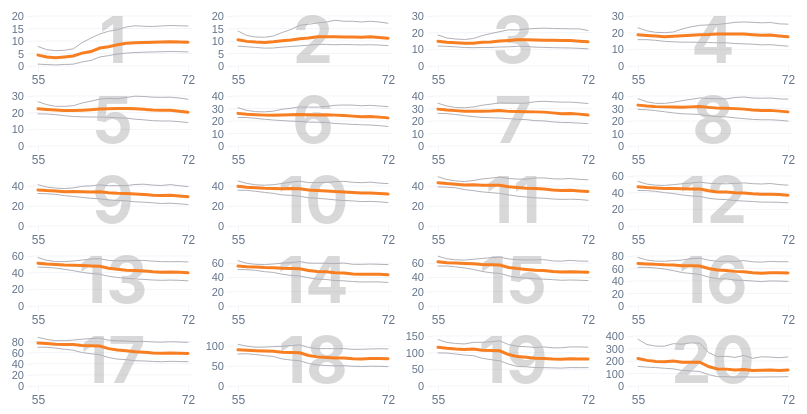
D3 v7 page, settled after 480 driven frames (8 s of simulated time); the page loaded 1 data file(s).


		function loadData() {
			return d3.csv("income_data_for_web.csv").then(function(data) {
				const colors = {
					'p25': "#B2B1B9", 'median': "#F77E21", 'p75': "#B2B1B9"
				};

				const lineWidths = {
					'p25': 1, 'median': 3, 'p75': 1
				};
				
				const names = {
					'p25': '25th percentile', 'median': 'Median', 'p75': '75th percentile'
				};

				const result = new Map();
				
				// Process each row of data
				data.forEach(function(row) {
					if (!result.has(row['label'])) {
						result.set(row['label'], new Map());
						Object.keys(names).forEach(dist => {
							data = [];
							for (i=1; i <= 20; i++) { data.push({'name': 'Ventile ' + i, 'values': []}); }
							const meta = {name: names[dist],
								color: colors[dist],
								linewidth: lineWidths[dist],
								data: data,
								units: row['units']
							};
							result.get(row['label']).set(dist, meta);
						});
					}
					result.get(row['label']).get('p25')['data'][row['pc_agi_ventile']-1]['values'].push({'x': +row['TAX_YR'], 'y': +row['adjusted25']});
					result.get(row['label']).get('median')['data'][row['pc_agi_ventile']-1]['values'].push({'x': +row['TAX_YR'], 'y': +row['adjusted_median']});
					result.get(row['label']).get('p75')['data'][row['pc_agi_ventile']-1]['values'].push({'x': +row['TAX_YR'], 'y': +row['adjusted75']});
				});
				const dropdown = document.getElementById('dataSeriesDropdown');
				result.keys().forEach((key)  => {
					const option = document.createElement('option');
					option.textContent = key;
					option.setAttribute("value", key);
					dropdown.append(option);
				});
				//return result.get('Total income');
				return result;
			});
		}
		
		async function initializeChart() {
			try {
				const data = await loadData();
				chart = new TwentyPanel(data, {tooltipTitlePrefix: 'Age', tooltipVars: ['p75','median','p25']});
				return chart;
			} catch (error) {
				console.error("Error loading data or initializing animation:", error);
			}
		}
		
		chart = initializeChart();
	
// ── twenty_panel.js
class TwentyPanel {
	constructor(data, {elements = new Map(), x = {min: 2000, max: 2017}, y = {min: 0, max: 100},
		chartWidth = 800, chartHeight = 400, chartID = "#chart", tooltipTitlePrefix = '', tooltipPrefix = '', tooltipVars = []} = {}) {
		this.fullData = data;
		this.currentSeries = data.keys().next().value;
		this.data = data.get(this.currentSeries);
		
		if (tooltipVars.length == 0) {
			tooltipVars = Array.from(this.data.keys());
		}
		this.tooltipVars = tooltipVars;
		
		this.x = x; 
		this.y = y;
		this.chartWidth = chartWidth;
		this.chartHeight = chartHeight;
		this.chartID = chartID;
		this.tooltipTitlePrefix = tooltipTitlePrefix;
		this.tooltipPrefix = tooltipPrefix;
						
		this.setupChart();
	}
	
	setupChart() {
		document.querySelector('.chart-subtitle').innerHTML = this.currentSeries + ' by age/year and income ventile<sup>†</sup> (' + 
		this.data.get(this.data.keys().next().value)['units'] + ')';
		
		//const margin = { top: 20, right: 30, bottom: 50, left: 60 };
		const width = this.chartWidth;
		const height = this.chartHeight;
		
		const svg = d3.select(this.chartID)
			.append("svg")
			.attr("width", this.chartWidth)
			.attr("height", this.chartHeight);
		
		svg.append("clipPath")
			.attr("id", "chartBounds") 
			.append("rect") // Everything outside the axis will be clipped and therefore invisible.
			.attr("width", width)
			.attr("height", height);

		const g = svg.append("g")
			.attr("clip-path", "url(#chartBounds)");
		this.charts = [];
		
		const panelWidth = width / 4;
		const panelHeight = height / 5;


		// Create scales
		this.scales = new Map();
		this.line = new Map();
		this.panels = new Map();
		this.config = new Map();
		
		const margins = {left: 30, right: 10, bottom: 20, top: 10};
		//Add x close button
		this.close = g.append("text")
			.text('✕')
			.attr('class','panel')
			.attr('x', width-margins.right)
			.attr('y', margins.top*4)
			.attr("text-anchor", "end")
			.attr("dominant-baseline", "top")
			.style('font-size', '40px')
			.style('font-weight','700')
			.style('fill', '#ccc')
			.style('opacity', '0');
			
		this.elements = new Map();
		for (let i=0; i < 20; i++) {
			const xPos = panelWidth * (i % 4);
			const yPos = panelHeight * Math.floor(i / 4);
			//console.log(i, xPos, yPos, xPos+panelWidth, yPos+panelHeight);
			
			const xMin = d3.min(this.data.get('p25')['data'][i].values, d => d.x);
			const yMin = Math.min(0,d3.min(this.data.get('p25')['data'][i].values, d => d.y));
			const xMax = d3.max(this.data.get('p75')['data'][i].values, d => d.x);
			let yMax = d3.max(this.data.get('p75')['data'][i].values, d => d.y);
			if (yMax < 100) { yMax = Math.ceil(yMax/10)*10; }
			else if (yMax < 200) { yMax = Math.ceil(yMax/25)*25; }
			else { yMax = Math.ceil(yMax/50)*50; }

			let xAxis;
			let yAxis;
			let xAxisGroup;
			let yAxisGroup;
			let gridGroup;
			
			this.scales.set(i, {x: d3.scaleLinear().range([panelWidth*0.025 + margins.left, panelWidth*0.975-margins.right]).domain([this.x.min,this.x.max]),
								y:d3.scaleLinear().range([panelHeight-margins.bottom, margins.top]).domain([yMin,yMax])});

			this.panels.set(i, g.append("g")
				.attr("class", "panel")
				.attr("transform", `translate(${xPos},${yPos})`)
				.attr("opacity", 1));
				
			xAxis = d3.axisBottom(this.scales.get(i)['x']).tickValues([2000,2017]).tickFormat(d => 55 + (d - this.x.min));
			yAxis = d3.axisLeft(this.scales.get(i)['y']).ticks(3);
			
			yAxisGroup = this.panels.get(i).append("g")
				.attr("class", "axis y-axis")
				.attr("transform", `translate(${margins.left},0)`)
				.call(yAxis);
			xAxisGroup = this.panels.get(i).append("g")
				.attr("class", "axis x-axis")
				.attr("transform", `translate(0,${panelHeight-margins.bottom})`)
				.call(xAxis);
				
			gridGroup = this.panels.get(i).append("g").attr("class", "grid");
			gridGroup.selectAll(".y-grid")
				.data(this.scales.get(i).y.ticks(3))
				.enter()
				.append("line")
				.attr("class", "grid-line y-grid")
				.attr("x1", margins.left)
				.attr("x2", panelWidth - margins.right)
				.attr("y1", d => this.scales.get(i).y(d))
				.attr("y2", d => this.scales.get(i).y(d));
				
			this.panels.get(i).append("text")
				.attr('class', 'ventile')
				.attr("x", margins.left + (panelWidth-margins.left-margins.right) / 2)
				.attr("y", panelHeight / 1.4)
				.attr("text-anchor", "middle")
				.style("font-size", "4em")
				.style("font-weight", "bold")
				.style('fill', 'gray')
				.text(`${i + 1}`)
				.style('opacity', 0.3);
			
			const hoverBorder = this.panels.get(i).append('rect')
				.attr('width', panelWidth)
				.attr('height', panelHeight)
				.attr('fill', '#ccc')
				.attr('stroke', '#777')
				.attr('stroke-width', 2)
				.style('opacity', '0')
				.on('mousemove', function (d, i) {
					d3.select(this).style('opacity', '0.2')})
				.on('mouseleave', function (d, i) {
					d3.select(this).style('opacity', '0')})
				.on('click', () => this.handleClick(i));
					
			// Create line generator
			this.line.set(i, d3.line()
				.x(d => this.scales.get(i).x(d.x))
				.y(d => this.scales.get(i).y(d.y)));
			
			yAxisGroup.selectAll("path").remove();
			xAxisGroup.selectAll("path").remove();

				
			this.config.set(i, {'xMin': xMin, 'xMax': xMax, 'yMin': yMin, 'yMax': yMax, 'xPos': xPos, 'yPos': yPos});
			
			this.elements.set(i, {});
			// Initialize dots for mouseover
			this.data.forEach((name, path) => {
				const line = this.panels.get(i).append("path")
					.datum(this.data.get(path)['data'][i].values)
					.attr("class", `data-line`)
					.attr("d", this.line.get(i))
					.attr("plot-type", "line")
					.style("stroke", this.data.get(path).color)
					.style("stroke-width", this.data.get(path).linewidth)
					.style("opacity", 1);
				const dot = this.panels.get(i).append('circle')
					.attr('class', `line-dot dot-${path}`)
					.attr('r', 5)
					.style('fill', this.data.get(path).color)
					.style('opacity', 0)
					.attr("clip-path", "url(#chartBounds)");
				this.elements.get(i)[path] = {'dot': dot};
				this.elements.get(i)[path]['line'] = line;
				});
			
			this.panels.get(i).selectAll("*")
				.filter(function() { return this !== hoverBorder.node(); })
				.style("pointer-events", "none");
			
		};
			
		// Initialize tooltip
		this.tooltip = g.append('g')
			.attr('class', 'tooltip')
			.style('opacity', 0)
			.style('pointer-events', 'none');

		// Tooltip background
		this.tooltipBg = this.tooltip.append('rect')
			.attr('class', 'tooltip-bg')
			.attr('rx', 4)
			.attr('ry', 4)
			.style('fill', 'white')
			.style('stroke', '#e2e8f0')
			.style('stroke-width', 1)
			.style('opacity', 0.9);

		// Tooltip content container
		this.tooltipContent = this.tooltip.append('g')
			.attr('class', 'tooltip-content');
		
		this.mouseOverlay = g.append('rect')
			.attr('width', width)
			.attr('height', height)
			.style('fill', 'none')
			.style('pointer-events', 'none')
			.on('mousemove', (event) => this.updateTooltip(event))
			.on('mouseleave', () => this.hideTooltip());
		
		this.svg = svg;
		this.chartArea = g;
		this.width = width;
		this.height = height;
		this.bigPanel = null;
		this.margins = margins;
		this.panelWidth = panelWidth;
		this.panelHeight = panelHeight;

	}
	
	updateData() {
		for (let i=0; i < 20; i++) {
			const xPos = this.panelWidth * (i % 4);
			const yPos = this.panelHeight * Math.floor(i / 4);
			//console.log(i, xPos, yPos, xPos+panelWidth, yPos+panelHeight);
			
			const xMin = d3.min(this.data.get('p25')['data'][i].values, d => d.x);
			const yMin = Math.min(0,d3.min(this.data.get('p25')['data'][i].values, d => d.y));
			const xMax = d3.max(this.data.get('p75')['data'][i].values, d => d.x);
			let yMax = d3.max(this.data.get('p75')['data'][i].values, d => d.y);
			if (yMax < 100) { yMax = Math.ceil(yMax/10)*10; }
			else if (yMax < 200) { yMax = Math.ceil(yMax/25)*25; }
			else { yMax = Math.ceil(yMax/50)*50; }

			let xAxis;
			let yAxis;
			let xAxisGroup;
			let yAxisGroup;
			let gridGroup;
			
			if (i === this.bigPanel) {
				this.scales.set(i, {x: d3.scaleLinear().range([this.width*0.025 + this.margins.left, this.width*0.975-this.margins.right]).domain([this.x.min,this.x.max]),
									y:d3.scaleLinear().range([this.height-this.margins.bottom, this.margins.top]).domain([yMin,yMax])});
				xAxis = d3.axisBottom(this.scales.get(i)['x']).ticks(18).tickFormat(d => 55 + (d - this.x.min));
			} else {
				this.scales.set(i, {x: d3.scaleLinear().range([this.panelWidth*0.025 + this.margins.left, this.panelWidth*0.975-this.margins.right]).domain([this.x.min,this.x.max]),
									y:d3.scaleLinear().range([this.panelHeight-this.margins.bottom, this.margins.top]).domain([yMin,yMax])});
				xAxis = d3.axisBottom(this.scales.get(i)['x']).tickValues([2000,2017]).tickFormat(d => 55 + (d - this.x.min));
			}

			
			yAxis = d3.axisLeft(this.scales.get(i)['y']).ticks(3);
			
			yAxisGroup = this.panels.get(i).select(".y-axis").call(yAxis);
			xAxisGroup = this.panels.get(i).select(".x-axis").call(xAxis);
			
			this.panels.get(i).select('.grid').remove()
			gridGroup = this.panels.get(i).append("g").attr("class", "grid");
			gridGroup.selectAll(".y-grid")
				.data(this.scales.get(i).y.ticks(3))
				.enter()
				.append("line")
				.attr("class", "grid-line y-grid")
				.attr("x1", this.margins.left)
				.attr("x2", this.panelWidth - this.margins.right)
				.attr("y1", d => this.scales.get(i).y(d))
				.attr("y2", d => this.scales.get(i).y(d));
			gridGroup.lower(); // Move back behind other elements
					
			// Create line generator
			this.line.set(i, d3.line()
				.x(d => this.scales.get(i).x(d.x))
				.y(d => this.scales.get(i).y(d.y)));
			
			yAxisGroup.selectAll("path").remove();
			xAxisGroup.selectAll("path").remove();

				
			this.config.set(i, {'xMin': xMin, 'xMax': xMax, 'yMin': yMin, 'yMax': yMax, 'xPos': xPos, 'yPos': yPos});
			
			// Initialize dots for mouseover
			this.data.forEach((name, path) => {
				const line = this.elements.get(i)[path]['line']
					.datum(this.data.get(path)['data'][i].values)
					.attr("d", this.line.get(i));
				});
			
			/*this.panels.get(i).selectAll("*")
				.filter(function() { return this !== hoverBorder.node(); })
				.style("pointer-events", "none");*/
			
		};
	}
	
	switchData(dataSeries) {
		const transitionDuration = 2000;
		setTimeout(() => { 
			document.querySelector('.chart-subtitle').innerHTML = this.currentSeries + ' by age/year and income ventile<sup>†</sup> (' + 
			this.data.get(this.data.keys().next().value)['units'] + ')';
		}, transitionDuration);
		if (dataSeries !== this.currentSeries) { 
			this.currentSeries = dataSeries;
			this.data = this.fullData.get(this.currentSeries);
			if (this.bigPanel !== null) {
				const i = this.bigPanel;
				
				this.mouseOverlay.style('pointer-events', 'none');
				this.hideTooltip();
				this.close.attr('class', 'panel disabled').style('opacity','0').on('click', () => null).on('mousemove', () => null).on('mouseleave', () => null);
				
				//Fade out
				this.panels.get(i).transition().duration(transitionDuration).attr('opacity', '0');
				
				setTimeout(() => { 
					this.updateData();
					this.panels.get(this.bigPanel).transition().duration(transitionDuration).attr('opacity', '1');
				}, transitionDuration);
				
				setTimeout(() => { 
					this.mouseOverlay.style('pointer-events', 'all');
					this.close.transition().duration(0).style('opacity','0.65');
					this.close.attr('class', 'panel').on('click', () => this.restore20()).on('mousemove', (event) => this.updateTooltip(event)).on('mouseleave', () => this.hideTooltip());
				}, transitionDuration*2);
				
			}
			else {
				this.panels.forEach((entry, i) => {
					entry.attr('class', 'panel disabled');
				});
				for (let i=0; i < 20; i++) {
					this.panels.get(i).select('rect').style('opacity', '0');
					this.panels.get(i).select('rect').on('click', null);
					this.panels.get(i).select('rect').on('mousemove', null);
			
					//Move out to the sides
					const xPos = this.config.get(i).xPos;
					const yPos = this.config.get(i).yPos;
					const xDelta = xPos - this.config.get(10).xPos + this.panelWidth / 2;
					const yDelta = yPos - this.config.get(10).yPos + this.panelHeight / 2;
					
					//If left of expanded panel, shift left by xDelta
					//If same column, no shift; 
					//If right of expanded panel, shift to edge plus delta (adjust for panel width)
					const finalX = (xDelta < 0 ? xDelta - this.panelWidth / 2: (xDelta===0 ? xPos : this.width + xDelta - this.panelWidth / 2));
					const finalY = (yDelta < 0 ? yDelta - this.panelHeight / 2 : (yDelta===0 ? yPos : this.height + yDelta - this.panelHeight / 2));
					//console.log(i, xDelta, yDelta, finalX, finalY);
					
					this.panels.get(i).transition().duration(transitionDuration).attr("transform", `translate(${finalX},${finalY})`);
					
					setTimeout(() => { 
						this.updateData();
						this.restore20(); 
					}, transitionDuration);


				}
			/*for (let i=0; i < 20; i++) {
				this.elements.get(i)['p25']['line'].datum(this.data.get('p25')['data'][i].values).transition().duration(0).attr("d", this.line.get(i));
				this.elements.get(i)['median']['line'].datum(this.data.get('median')['data'][i].values).transition().duration(0).attr("d", this.line.get(i));
				this.elements.get(i)['p75']['line'].datum(this.data.get('p75')['data'][i].values).transition().duration(0).attr("d", this.line.get(i));
			}*/
			}
		}
	}
	
	handleClick(clickedPanel) {
		this.panels.forEach((entry, i) => {
			entry.attr('class', 'panel disabled');
		});
		const transitionDuration = 2000;
		for (let i = 0; i < 20; i++) {
			this.panels.get(i).select('rect').style('opacity', '0');
			this.panels.get(i).select('rect').on('click', null);
			this.panels.get(i).select('rect').on('mousemove', null);
			if (i===clickedPanel) { 
				this.panels.get(i).select('.ventile').transition().duration(transitionDuration)
					.attr("x", this.margins.left + (this.width / 2))
					.attr("y", this.height / 1.6)
					.style('font-size', '16em');
				this.scales.set(i, {x: d3.scaleLinear().range([this.width*0.025 + this.margins.left, this.width*0.975-this.margins.right]).domain([this.x.min,this.x.max]),
										y:d3.scaleLinear().range([this.height-this.margins.bottom, this.margins.top]).domain([this.config.get(i)['yMin'],this.config.get(i)['yMax']])});
				this.panels.get(i).transition().duration(transitionDuration).attr("transform", `translate(0,0)`)
				const xAxis = d3.axisBottom(this.scales.get(i)['x']).ticks(18).tickFormat(d => 55 + (d - this.x.min));
				const yAxis = d3.axisLeft(this.scales.get(i)['y']).ticks(3);
				const xAxisGroup = this.panels.get(i).select(".x-axis");
				const yAxisGroup = this.panels.get(i).select(".y-axis");
				yAxisGroup.transition().duration(transitionDuration).call(yAxis).on("start", function(){ yAxisGroup.select("path").remove();});
				xAxisGroup.transition().duration(transitionDuration).call(xAxis).attr("transform", `translate(0,${this.height-this.margins.bottom})`).on("start", function(){ xAxisGroup.select("path").remove();});
				
				this.line.set(i, d3.line()
					.x(d => this.scales.get(i).x(d.x))
					.y(d => this.scales.get(i).y(d.y)));
				
				this.panels.get(i).selectAll('.data-line').transition().duration(transitionDuration).attr("d", this.line.get(i));
				
				this.panels.get(i).select(".grid").selectAll('.y-grid').transition().duration(transitionDuration)
					.attr("x1", this.margins.left)
					.attr("x2", this.width - this.margins.right)
					.attr("y1", d => this.scales.get(i).y(d))
					.attr("y2", d => this.scales.get(i).y(d));
			}
			else {
				const xPos = this.config.get(i).xPos;
				const yPos = this.config.get(i).yPos;
				const xDelta = xPos - this.config.get(clickedPanel).xPos;
				const yDelta = yPos - this.config.get(clickedPanel).yPos;
				
				//If left of expanded panel, shift left by xDelta
				//If same column, no shift; 
				//If right of expanded panel, shift to edge plus delta (adjust for panel width)
				const finalX = (xDelta < 0 ? xDelta : (xDelta===0 ? xPos : this.width + xDelta - this.panelWidth));
				const finalY = (yDelta < 0 ? yDelta : (yDelta===0 ? yPos : this.height + yDelta - this.panelHeight));
				
				this.panels.get(i).transition().duration(transitionDuration).attr("transform", `translate(${finalX},${finalY})`);

			}

			this.bigPanel = clickedPanel;
			setTimeout(() => {
				this.mouseOverlay.style('pointer-events', 'all');
				}, transitionDuration);
		}
		this.close.transition().delay(transitionDuration).duration(0).style('opacity','0.65');
		setTimeout(() => {
			this.close.on('click', () => this.restore20()).on('mousemove', (event) => this.updateTooltip(event)).on('mouseleave', () => this.hideTooltip());
		}, transitionDuration);
		
		this.close.raise();
		this.chartArea.raise();
	}
	restore20() {
		const transitionDuration = 2000;
		this.mouseOverlay.style('pointer-events', 'none');
		this.hideTooltip();
		for (let i = 0; i < 20; i++) {
		
			setTimeout(() => {
				this.panels.get(i).select('rect')
					.on('click', () => this.handleClick(i))
					.on('mousemove', function (d, i) {d3.select(this).style('opacity', '0.2')});
				this.panels.get(i).attr('class', 'panel');
				}, transitionDuration);
			if (i === this.bigPanel) {
				//Reverse transitions
				this.panels.get(i).select('.ventile').transition().duration(transitionDuration)
					.attr("x", this.margins.left + (this.panelWidth-this.margins.left-this.margins.right) / 2)
					.attr("y", this.panelHeight / 1.4)
					.style('font-size', '4em');
				this.scales.set(i, {x: d3.scaleLinear().range([this.panelWidth*0.025 + this.margins.left, this.panelWidth*0.975-this.margins.right]).domain([this.x.min,this.x.max]),
								y:d3.scaleLinear().range([this.panelHeight-this.margins.bottom, this.margins.top]).domain([this.config.get(i)['yMin'],this.config.get(i)['yMax']])});
				this.panels.get(i).transition().duration(transitionDuration).attr("transform", `translate(${this.config.get(i)['xPos']},${this.config.get(i)['yPos']})`)
				const xAxis = d3.axisBottom(this.scales.get(i)['x']).tickValues([2000,2017]).tickFormat(d => 55 + (d - this.x.min));
				const yAxis = d3.axisLeft(this.scales.get(i)['y']).ticks(3);
				const xAxisGroup = this.panels.get(i).select(".x-axis");
				const yAxisGroup = this.panels.get(i).select(".y-axis");
				yAxisGroup.transition().duration(transitionDuration).call(yAxis).on("start", function(){ yAxisGroup.select("path").remove();});
				xAxisGroup.transition().duration(transitionDuration).call(xAxis).attr("transform", `translate(0,${this.panelHeight-this.margins.bottom})`).on("start", function(){ xAxisGroup.select("path").remove();});
				
				this.line.set(i, d3.line()
					.x(d => this.scales.get(i).x(d.x))
					.y(d => this.scales.get(i).y(d.y)));
				
				this.panels.get(i).selectAll('.data-line').transition().duration(transitionDuration).attr("d", this.line.get(i));
				
				this.panels.get(i).select(".grid").selectAll('.y-grid').transition().duration(transitionDuration)
					.attr("x1", this.margins.left)
					.attr("x2", this.panelWidth - this.margins.right)
					.attr("y1", d => this.scales.get(i).y(d))
					.attr("y2", d => this.scales.get(i).y(d));
			}
			else { this.panels.get(i).transition().duration(transitionDuration).attr("transform", `translate(${this.config.get(i).xPos}, ${this.config.get(i).yPos})`); }
		}
		this.close.style('opacity','0').on('click', () => null);
		this.bigPanel = null;
	}
	
	updateTooltip(event) {
		if (this.bigPanel !== null) {
			const i = this.bigPanel;
			const tooltip = this.tooltip;
			const tooltipContent = this.tooltipContent;
			
			const [mouseX, mouseY] = d3.pointer(event);
	
			// Convert mouse X to data X value
			const xValue = this.scales.get(i).x.invert(mouseX);
			
			// Find nearest x (round to nearest integer)
			const nearestX = Math.round(xValue);
			
			// Clamp to data range
			const clampedX = Math.max(this.config.get(i).xMin, Math.min(this.config.get(i).xMax, nearestX));
			
			// Clear existing content
			tooltipContent.selectAll('*').remove();
			
			let yPos = 12;
			
			let xHeader;
			if (this.tooltipTitlePrefix.length > 0 ) { xHeader = this.tooltipTitlePrefix + ' ' + (clampedX - 1945) }
			else { xHeader = (clampedX - 1945) };
			//Add x value header
			tooltipContent.append('text')
				.attr('x', 0)
				.attr('y', yPos)
				.style('font-size', '13px')
				.style('font-weight', '600')
				.text(`${xHeader}`);
			
			// Add entries for each entry
			this.tooltipVars.forEach((path) => {
				const series = this.data.get(path)['data'][i];
				const dataPoint = series.values.find(d => d.x === clampedX);
				const value = dataPoint ? dataPoint.y : 0;
				
				yPos += 18; // Spacing between entries
				
				// Color line indicator
				tooltipContent.append('line')
					.attr('x1', 0)
					.attr('x2', 12)
					.attr('y1', yPos)
					.attr('y2', yPos)
					.style('stroke', this.data.get(path).color)
					.style('stroke-width', this.data.get(path).linewidth);
				
				// Label and value text
				tooltipContent.append('text')
					.attr('x', 17)
					.attr('y', yPos)
					.attr("dominant-baseline", "middle")
					.style('font-size', '12px')
					.text(`${this.data.get(path).name}: ${this.tooltipPrefix + value.toFixed(1)}`);

				// Update corresponding dot position
				const dotElement = this.elements.get(i)[path]['dot'];
				if (dotElement && dataPoint) {
					dotElement
						.attr('cx', this.scales.get(i).x(clampedX))
						.attr('cy', this.scales.get(i).y(dataPoint.y))
						.style('opacity', 1);
				}
				
				tooltip.style('opacity', 1);
			});
			
			// Position tooltip
			const tooltipBg = tooltip.select('.tooltip-bg');
			
			// Calculate tooltip dimensions
			const bbox = tooltipContent.node().getBBox();
			const padding = 8;
			const tooltipWidth = bbox.width + padding * 2;
			const tooltipHeight = bbox.height + padding * 2;
			
			// Position to avoid going off screen
			let tooltipX = mouseX + 25;
			let tooltipY = mouseY - tooltipHeight / 2;
			
			// Adjust if tooltip would go off right edge
			if (tooltipX + tooltipWidth > this.width) {
				tooltipX = mouseX - tooltipWidth;
			}
			
			// Adjust if tooltip would go off top/bottom
			if (tooltipY < 0) tooltipY = 5;
			if (tooltipY + tooltipHeight > this.height) {
				tooltipY = this.height - tooltipHeight - 5;
			}
			
			// Update tooltip position and background
			tooltip.attr('transform', `translate(${tooltipX}, ${tooltipY})`);
			tooltipBg
				.attr('width', tooltipWidth)
				.attr('height', tooltipHeight)
				.attr('x', -padding)
				.attr('y', -padding);
		}

	}

	hideTooltip() {
		this.tooltip.style('opacity', 0);
		
		// Hide all dots
		this.data.forEach((name, path) => {
			if (this.bigPanel !== null) { 
				const dotElement = this.elements.get(this.bigPanel)[path]['dot']; 
				if (dotElement) { dotElement.style('opacity', 0); }
			}
			
		});
	}
}

### data: income_data_for_web.csv
label, pc_agi_ventile, TAX_YR, adjusted25, adjusted_median, adjusted75, age, units
Total income, 1.0, 2000, 0.76, 4.35, 7.82, 55, thousands of dollars
Total income, 2.0, 2000, 7.93, 10.5, 14.0, 55, thousands of dollars
Total income, 3.0, 2000, 12.0, 14.8, 18.6, 55, thousands of dollars
Total income, 4.0, 2000, 15.8, 18.7, 22.9, 55, thousands of dollars
Total income, 5.0, 2000, 19.3, 22.3, 26.6, 55, thousands of dollars
Total income, 6.0, 2000, 22.8, 26.1, 30.6, 55, thousands of dollars
Total income, 7.0, 2000, 26.1, 29.5, 34.2, 55, thousands of dollars
Total income, 8.0, 2000, 29.3, 32.7, 37.8, 55, thousands of dollars
Total income, 9.0, 2000, 32.5, 36.1, 41.3, 55, thousands of dollars
Total income, 10.0, 2000, 35.8, 39.7, 45.0, 55, thousands of dollars
Total income, 11.0, 2000, 39.2, 43.3, 49.2, 55, thousands of dollars
Total income, 12.0, 2000, 42.6, 47.1, 53.5, 55, thousands of dollars
Total income, 13.0, 2000, 46.6, 51.3, 58.1, 55, thousands of dollars
Total income, 14.0, 2000, 51.1, 56.0, 63.5, 55, thousands of dollars
Total income, 15.0, 2000, 55.9, 61.8, 69.7, 55, thousands of dollars
Total income, 16.0, 2000, 61.8, 68.1, 77.6, 55, thousands of dollars
Total income, 17.0, 2000, 69.7, 77.2, 87.6, 55, thousands of dollars
Total income, 18.0, 2000, 79.9, 90.6, 104.2, 55, thousands of dollars
Total income, 19.0, 2000, 99.2, 116.1, 139.4, 55, thousands of dollars
Total income, 20.0, 2000, 156.9, 220.6, 374.1, 55, thousands of dollars
Total income, 1.0, 2001, 0.57, 3.64, 6.51, 56, thousands of dollars
Total income, 2.0, 2001, 7.7, 9.85, 12.2, 56, thousands of dollars
Total income, 3.0, 2001, 11.8, 14.3, 16.8, 56, thousands of dollars
Total income, 4.0, 2001, 15.8, 18.3, 21.1, 56, thousands of dollars
Total income, 5.0, 2001, 19.2, 21.9, 24.8, 56, thousands of dollars
Total income, 6.0, 2001, 22.8, 25.4, 28.5, 56, thousands of dollars
Total income, 7.0, 2001, 25.9, 28.8, 32.0, 56, thousands of dollars
Total income, 8.0, 2001, 29.0, 32.0, 35.4, 56, thousands of dollars
Total income, 9.0, 2001, 32.3, 35.4, 38.9, 56, thousands of dollars
Total income, 10.0, 2001, 35.7, 38.8, 42.6, 56, thousands of dollars
Total income, 11.0, 2001, 38.8, 42.4, 46.5, 56, thousands of dollars
Total income, 12.0, 2001, 42.5, 46.1, 50.3, 56, thousands of dollars
Total income, 13.0, 2001, 46.3, 50.3, 54.8, 56, thousands of dollars
Total income, 14.0, 2001, 50.8, 55.0, 59.7, 56, thousands of dollars
Total income, 15.0, 2001, 56.0, 60.5, 66.1, 56, thousands of dollars
Total income, 16.0, 2001, 61.9, 67.3, 73.6, 56, thousands of dollars
Total income, 17.0, 2001, 69.8, 76.4, 83.9, 56, thousands of dollars
Total income, 18.0, 2001, 80.7, 89.3, 99.5, 56, thousands of dollars
Total income, 19.0, 2001, 98.9, 113.1, 130.8, 56, thousands of dollars
Total income, 20.0, 2001, 151.0, 205.0, 331.8, 56, thousands of dollars
Total income, 1.0, 2002, 0.43, 3.33, 6.11, 57, thousands of dollars
Total income, 2.0, 2002, 7.43, 9.56, 11.6, 57, thousands of dollars
Total income, 3.0, 2002, 11.5, 14.0, 16.2, 57, thousands of dollars
Total income, 4.0, 2002, 15.4, 18.0, 20.2, 57, thousands of dollars
Total income, 5.0, 2002, 18.8, 21.6, 23.8, 57, thousands of dollars
Total income, 6.0, 2002, 22.1, 25.0, 27.5, 57, thousands of dollars
Total income, 7.0, 2002, 25.2, 28.3, 30.8, 57, thousands of dollars
Total income, 8.0, 2002, 28.3, 31.5, 34.1, 57, thousands of dollars
Total income, 9.0, 2002, 31.6, 34.9, 37.9, 57, thousands of dollars
Total income, 10.0, 2002, 34.7, 38.3, 41.2, 57, thousands of dollars
Total income, 11.0, 2002, 38.2, 41.7, 45.1, 57, thousands of dollars
Total income, 12.0, 2002, 41.5, 45.6, 49.0, 57, thousands of dollars
Total income, 13.0, 2002, 45.5, 49.7, 53.3, 57, thousands of dollars
Total income, 14.0, 2002, 49.9, 54.5, 58.4, 57, thousands of dollars
Total income, 15.0, 2002, 54.8, 60.1, 64.7, 57, thousands of dollars
Total income, 16.0, 2002, 60.9, 66.6, 71.8, 57, thousands of dollars
Total income, 17.0, 2002, 68.2, 75.3, 81.5, 57, thousands of dollars
Total income, 18.0, 2002, 78.6, 88.2, 97.0, 57, thousands of dollars
Total income, 19.0, 2002, 96.0, 110.9, 127.5, 57, thousands of dollars
Total income, 20.0, 2002, 147.7, 196.6, 319.2, 57, thousands of dollars
... 2,100 more rows